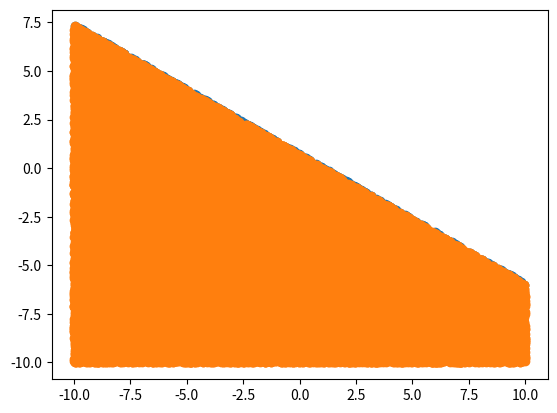

Reproduce this figure in Python.
"""
a: (2,3)
b = 2
超平面：{x|t(a)*x = b}
半空间：{x|t(a)*x <= b}
"""

import numpy as np
import matplotlib.pyplot as plt

X1 = []; X2 = []
Y1 = []; Y2 = []
for i in range(100000):
    x = np.random.uniform(-10,10,1)
    y = np.random.uniform(-10,10,1)
    if abs(2*x+3*y-2) < 0.1:
        X1.append(x)
        Y1.append(y)
    if 2*x+3*y-2<0:
        X2.append(x)
        Y2.append(y)
plt.scatter(X1,Y1)  # 超平面
plt.show()
plt.scatter(X2,Y2)  # 半空间
plt.show()